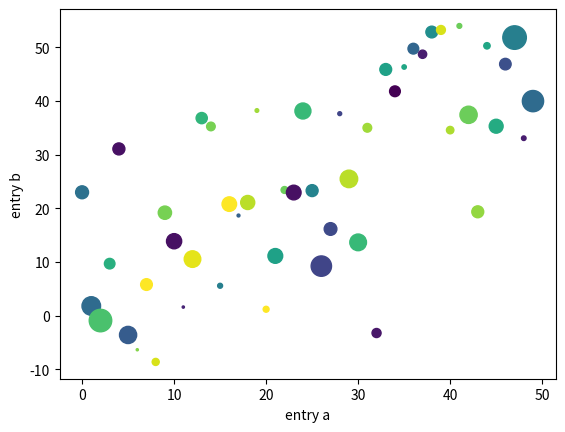

Python code for this plot:
#!/usr/bin/env python3
# -*- coding: utf-8 -*-
"""
Created on Wed Oct 18 22:24:40 2017

[redacted]
"""
import numpy as np
import matplotlib.pyplot as plt

data={'a':np.arange(50),
      'c':np.random.randint(0,50,50),
      'd':np.random.randn(50)}
data['b']= data['a']+10*np.random.randn(50)
data['d']=np.abs(data['d'])*100
plt.scatter('a','b',c='c',s='d',data=data)
plt.xlabel('entry a')
plt.ylabel('entry b')
plt.show()